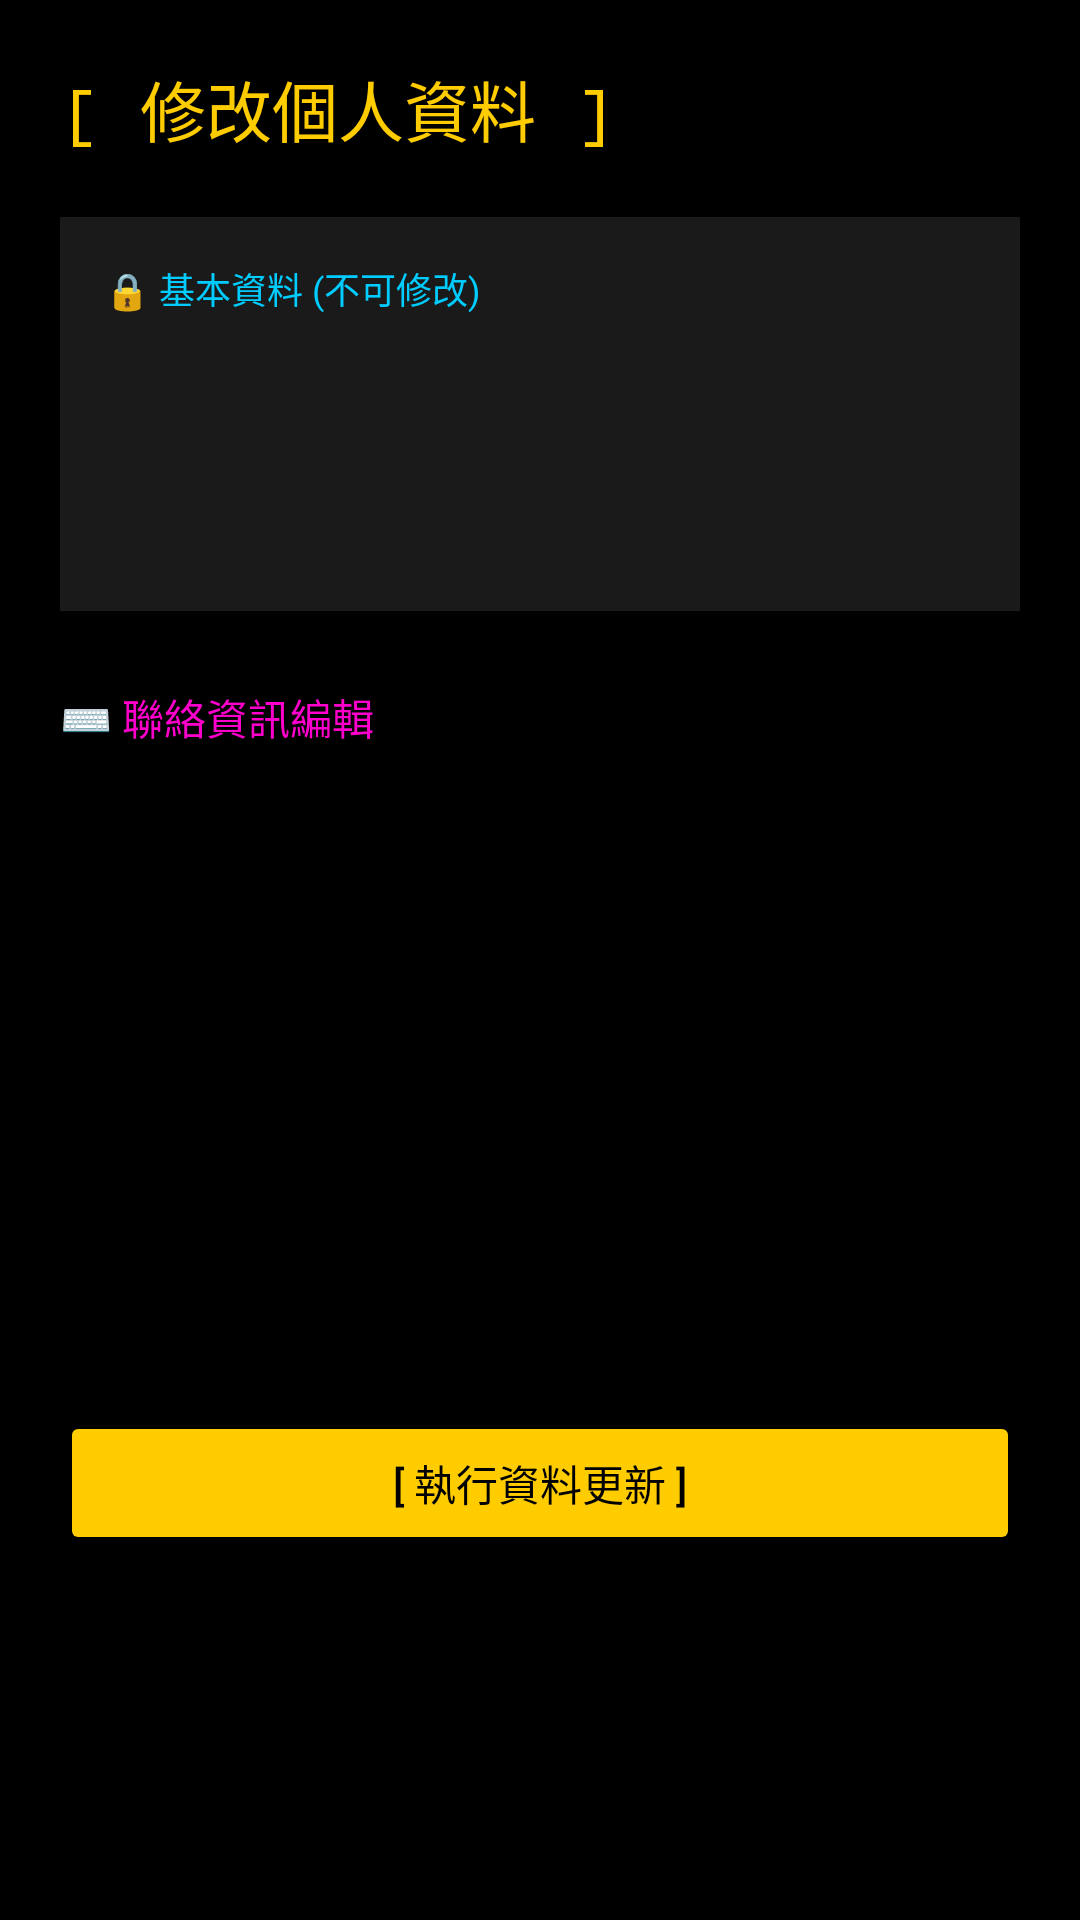

Reconstruct the res/layout file that produces this screen, plus the resources it refers to.
<!-- AndroidManifest.xml: application theme Theme.TicketSalesSystem -->
<!-- res/layout/fragment_member_edit.xml -->
<?xml version="1.0" encoding="utf-8"?>
<ScrollView xmlns:android="http://schemas.android.com/apk/res/android"
    android:layout_width="match_parent"
    android:layout_height="match_parent"
    android:background="#000000"
    android:fillViewport="true">

    <LinearLayout
        android:layout_width="match_parent"
        android:layout_height="wrap_content"
        android:orientation="vertical"
        android:padding="20dp">

        <TextView
            android:layout_width="wrap_content"
            android:layout_height="wrap_content"
            android:text="[ 修改個人資料 ]"
            android:textColor="#FFCC00"
            android:textSize="22sp"
            android:fontFamily="monospace" />

        <LinearLayout
            android:layout_width="match_parent"
            android:layout_height="wrap_content"
            android:layout_marginTop="20dp"
            android:background="#1A1A1A"
            android:padding="15dp"
            android:orientation="vertical">
            <TextView android:layout_width="wrap_content"
                android:layout_height="wrap_content"
                android:text="🔒 基本資料 (不可修改)"
                android:textColor="#00CCFF"
                android:textSize="12sp" />
            <TextView android:id="@+id/tv_display_name"
                android:layout_width="match_parent"
                android:layout_height="wrap_content"
                android:textColor="#FFFFFF"
                android:paddingTop="8dp" />
            <TextView
                android:id="@+id/tv_display_birthday"
                android:layout_width="match_parent"
                android:layout_height="wrap_content"
                android:textColor="#FFFFFF" />
            <TextView
                android:id="@+id/tv_display_id"
                android:layout_width="match_parent"
                android:layout_height="wrap_content"
                android:textColor="#FFFFFF" />
            <TextView
                android:id="@+id/tv_display_gender"
                android:layout_width="match_parent"
                android:layout_height="wrap_content"
                android:textColor="#FFFFFF" />
        </LinearLayout>

        <TextView android:layout_width="wrap_content" android:layout_height="wrap_content"
            android:text="⌨️ 聯絡資訊編輯" android:textColor="#FF00CC" android:layout_marginTop="25dp" />

        <EditText android:id="@+id/et_edit_tel" android:layout_width="match_parent"
            android:layout_height="wrap_content" android:hint="手機號碼" android:textColor="#FFFFFF"
            android:layout_marginTop="10dp" android:background="@drawable/pixel_layout_frame_blue" android:padding="12dp"
            android:inputType="phone" android:maxLength="10" />

        <EditText android:id="@+id/et_edit_email" android:layout_width="match_parent"
            android:layout_height="wrap_content" android:hint="電子郵件" android:textColor="#FFFFFF"
            android:layout_marginTop="15dp" android:background="@drawable/pixel_layout_frame_blue" android:padding="12dp"
            android:inputType="textEmailAddress" />

        <EditText android:id="@+id/et_edit_address" android:layout_width="match_parent"
            android:layout_height="wrap_content" android:hint="聯絡地址" android:textColor="#FFFFFF"
            android:layout_marginTop="15dp" android:background="@drawable/pixel_layout_frame_blue" android:padding="12dp"
            android:minLines="2" android:inputType="textPostalAddress" />

        <Button android:id="@+id/btn_save_profile" android:layout_width="match_parent"
            android:layout_height="wrap_content" android:layout_marginTop="30dp"
            android:text="[ 執行資料更新 ]" android:backgroundTint="#FFCC00" android:textColor="#000000" />

        <ProgressBar
            android:id="@+id/pb_loading"
            android:layout_width="wrap_content"
            android:layout_height="wrap_content"
            android:layout_gravity="center"
            android:layout_marginTop="16dp"
            android:visibility="gone" />
    </LinearLayout>
</ScrollView>
<!-- resources referenced by this layout -->
<resources>
  <style name="Theme.TicketSalesSystem" parent="Theme.MaterialComponents.DayNight.NoActionBar">
          <item name="android:windowBackground">@color/pixel_bg_dark</item>
          <item name="android:statusBarColor">@color/black</item>
          <item name="colorPrimary">@color/pixel_blue</item>
      </style>
  <color name="pixel_bg_dark">#1A1A1A</color>
  <color name="black">#FF000000</color>
  <color name="pixel_blue">#00F3FF</color>
</resources>
